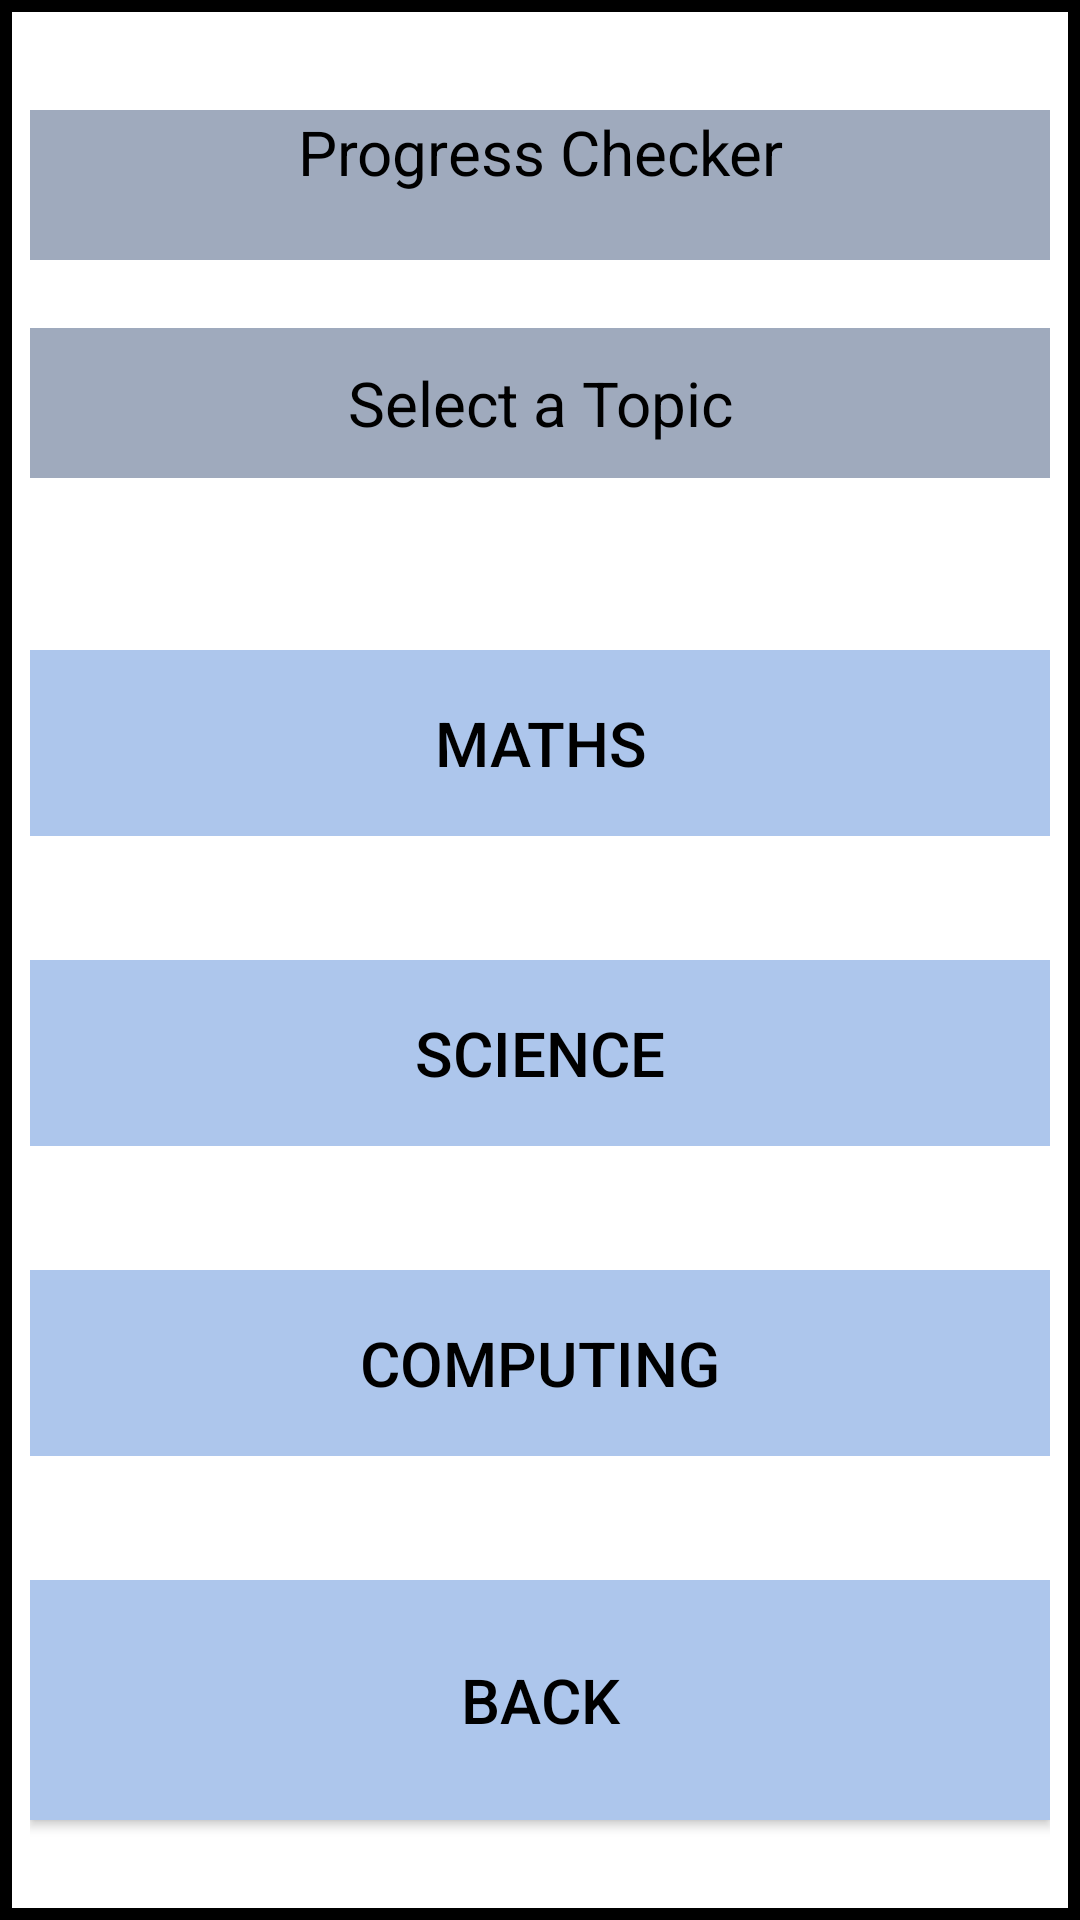

Android layout source for this screen:
<!-- AndroidManifest.xml: application theme Theme.MyApplication -->
<!-- res/layout/activity_beginner_level.xml -->
<?xml version="1.0" encoding="utf-8"?>
<LinearLayout xmlns:android="http://schemas.android.com/apk/res/android"
    xmlns:app="http://schemas.android.com/apk/res-auto"
    xmlns:tools="http://schemas.android.com/tools"
    android:layout_width="match_parent"
    android:layout_height="match_parent"
    android:background="@drawable/border"
    android:orientation="vertical"
    android:padding="10dp"
    android:layout_margin="10dp"
    tools:context=".Levels.BeginnerLevel">

    <TableRow
        android:layout_width="match_parent"
        android:layout_height="match_parent"
        android:layout_weight="1"
        android:gravity="center">

        <TextView
            android:id="@+id/title"
            android:layout_height="50dp"
            android:background="@color/textColor"
            android:text="@string/title"
            android:textAlignment="center"
            android:textColor="#000000"
            android:textSize="@dimen/InputTextSizeMobile" />
    </TableRow>

    <TableRow
        android:layout_width="match_parent"
        android:layout_height="match_parent"
        android:layout_marginTop="-30pt"
        android:layout_weight="1"
        android:gravity="center">
        <TextView
            android:id="@+id/subtitle"
            android:layout_width="match_parent"
            android:layout_height="50dp"
            android:background="@color/textColor"
            android:text="Select a Topic"
            android:gravity="center"
            android:textColor="#000000"
            android:textSize="@dimen/InputTextSizeMobile" />
    </TableRow>

    <TableRow
        android:layout_width="match_parent"
        android:layout_height="match_parent"
        android:layout_weight="1"
        android:layout_marginBottom="20pt"
        android:gravity="center">

        <Button
            android:id="@+id/math"
            android:layout_width="match_parent"
            android:layout_height="80dp"
            android:background="@color/Button"
            android:text="Maths"
            android:textColor="#000000"
            android:textSize="@dimen/InputTextSizeMobile" />
    </TableRow>

    <TableRow
        android:layout_width="match_parent"
        android:layout_height="match_parent"
        android:layout_weight="1"
        android:layout_marginBottom="20pt"

        android:gravity="center">

        <Button
            android:id="@+id/science"
            android:layout_width="match_parent"
            android:layout_height="80dp"
            android:background="@color/Button"
            android:text="Science"
            android:textColor="#000000"
            android:textSize="@dimen/InputTextSizeMobile" />
    </TableRow>
    <TableRow
        android:layout_width="match_parent"
        android:layout_height="match_parent"
        android:layout_weight="1"
        android:layout_marginBottom="20pt"

        android:gravity="center">

        <Button
            android:id="@+id/computing"
            android:layout_width="match_parent"
            android:layout_height="80dp"
            android:background="@color/Button"
            android:text="Computing"
            android:textColor="#000000"
            android:textSize="@dimen/InputTextSizeMobile" />
    </TableRow>

    <TableRow
        android:layout_width="match_parent"
        android:layout_height="match_parent"
        android:layout_weight="1">

        <Button
            android:layout_width="match_parent"
            android:layout_height="80dp"
            android:background="@color/Button"
            android:text="Back"
            android:id="@+id/backBtn"
            android:textColor="#000000"

            android:textSize="@dimen/InputTextSizeMobile" />
    </TableRow>
</LinearLayout>
<!-- resources referenced by this layout -->
<resources>
  <color name="Button">#ADC6EC</color>
  <color name="textColor">#9faabd</color>
  <dimen name="InputTextSizeMobile">10pt</dimen>
  <!-- drawable border (drawable-v24) -->
  <?xml version="1.0" encoding="utf-8"?>
  
  <shape xmlns:android="http://schemas.android.com/apk/res/android">
  
      <stroke
          android:width="4sp"
          android:color="#000000"
  
      />
  </shape>
  <string name="title">Progress Checker</string>
  <style name="Theme.MyApplication" parent="Theme.MaterialComponents.DayNight.DarkActionBar">
          
          <item name="colorPrimary">@color/purple_500</item>
          <item name="colorPrimaryVariant">@color/purple_700</item>
          <item name="colorOnPrimary">@color/white</item>
          
          <item name="colorSecondary">@color/teal_200</item>
          <item name="colorSecondaryVariant">@color/teal_700</item>
          <item name="colorOnSecondary">@color/black</item>
          
          <item name="android:statusBarColor" tools:targetApi="l">?attr/colorPrimaryVariant</item>
          
  
      </style>
  <color name="purple_500">#FF6200EE</color>
  <color name="purple_700">#FF3700B3</color>
  <color name="white">#FFFFFFFF</color>
  <color name="teal_200">#FF03DAC5</color>
  <color name="teal_700">#FF018786</color>
  <color name="black">#FF000000</color>
</resources>
